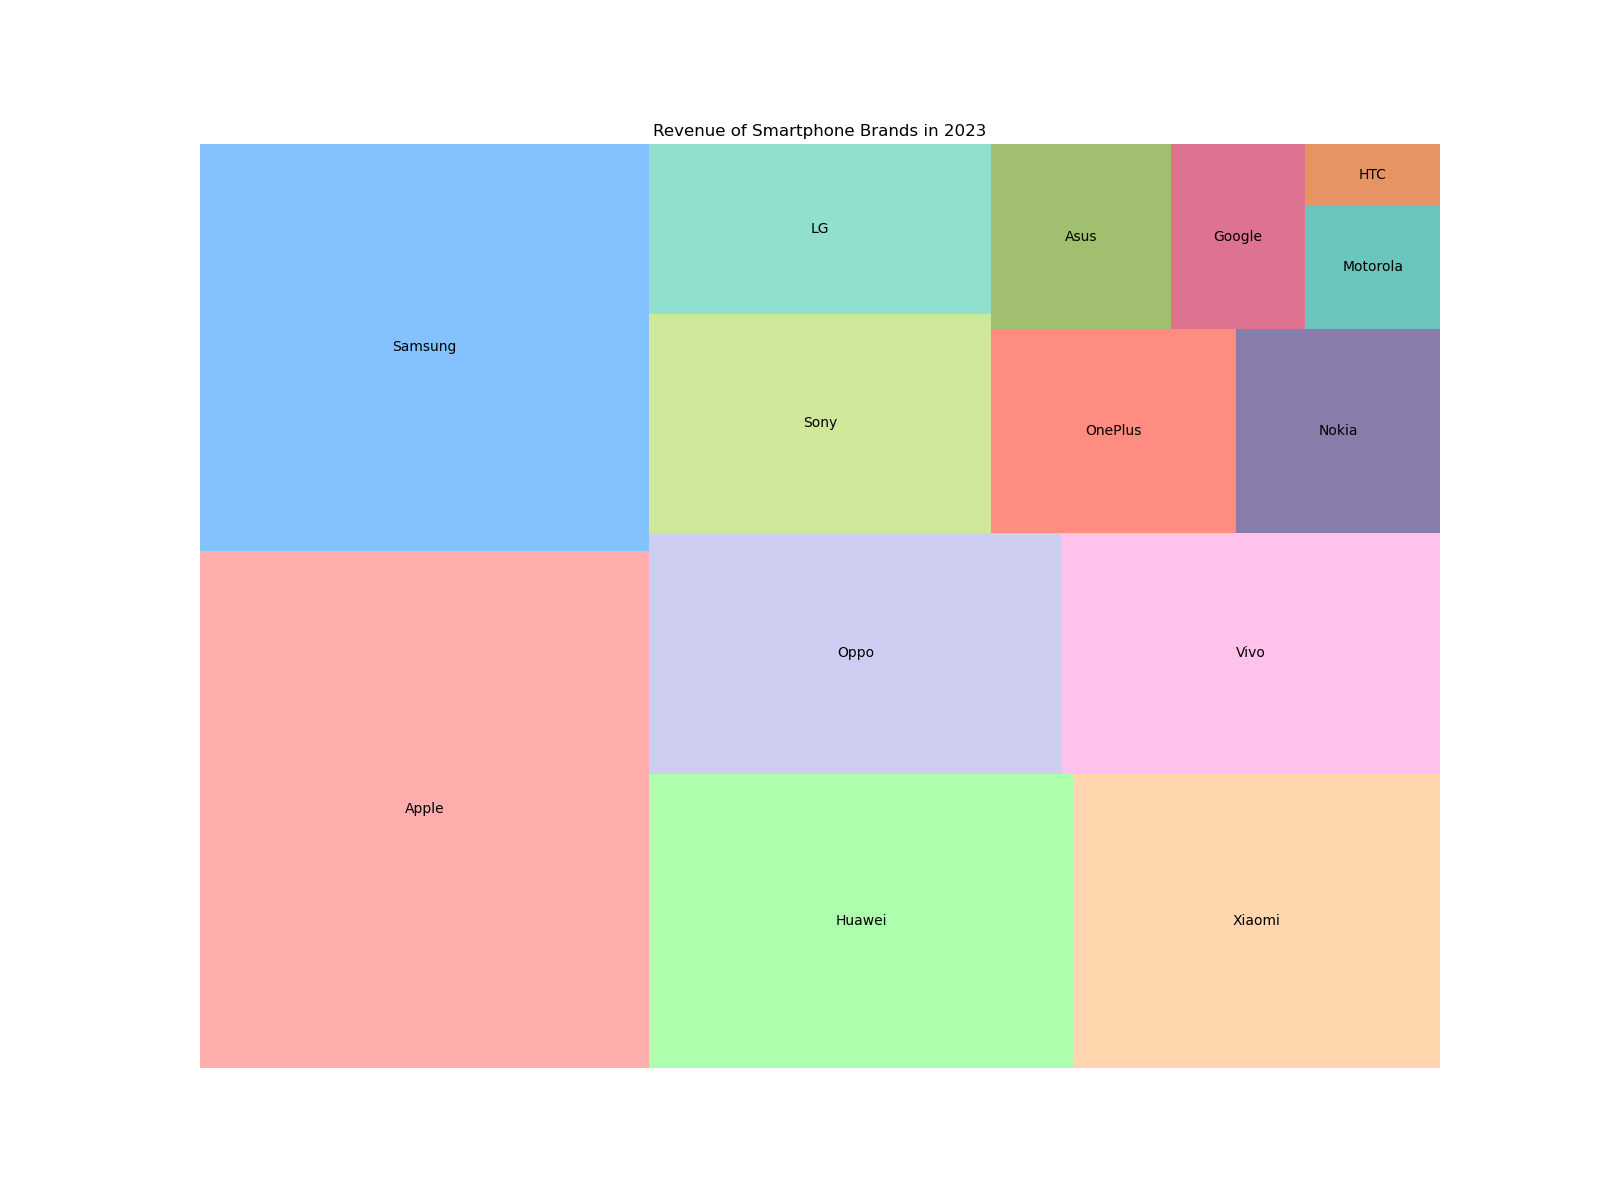

Values plotted in this chart, from the file beside it:
Brand, Revenue
Apple, 280
Samsung, 220
Huawei, 150
Xiaomi, 130
Oppo, 120
Vivo, 110
Sony, 90
LG, 70
OnePlus, 60
Nokia, 50
Asus, 40
Google, 30
Motorola, 20
HTC, 10
